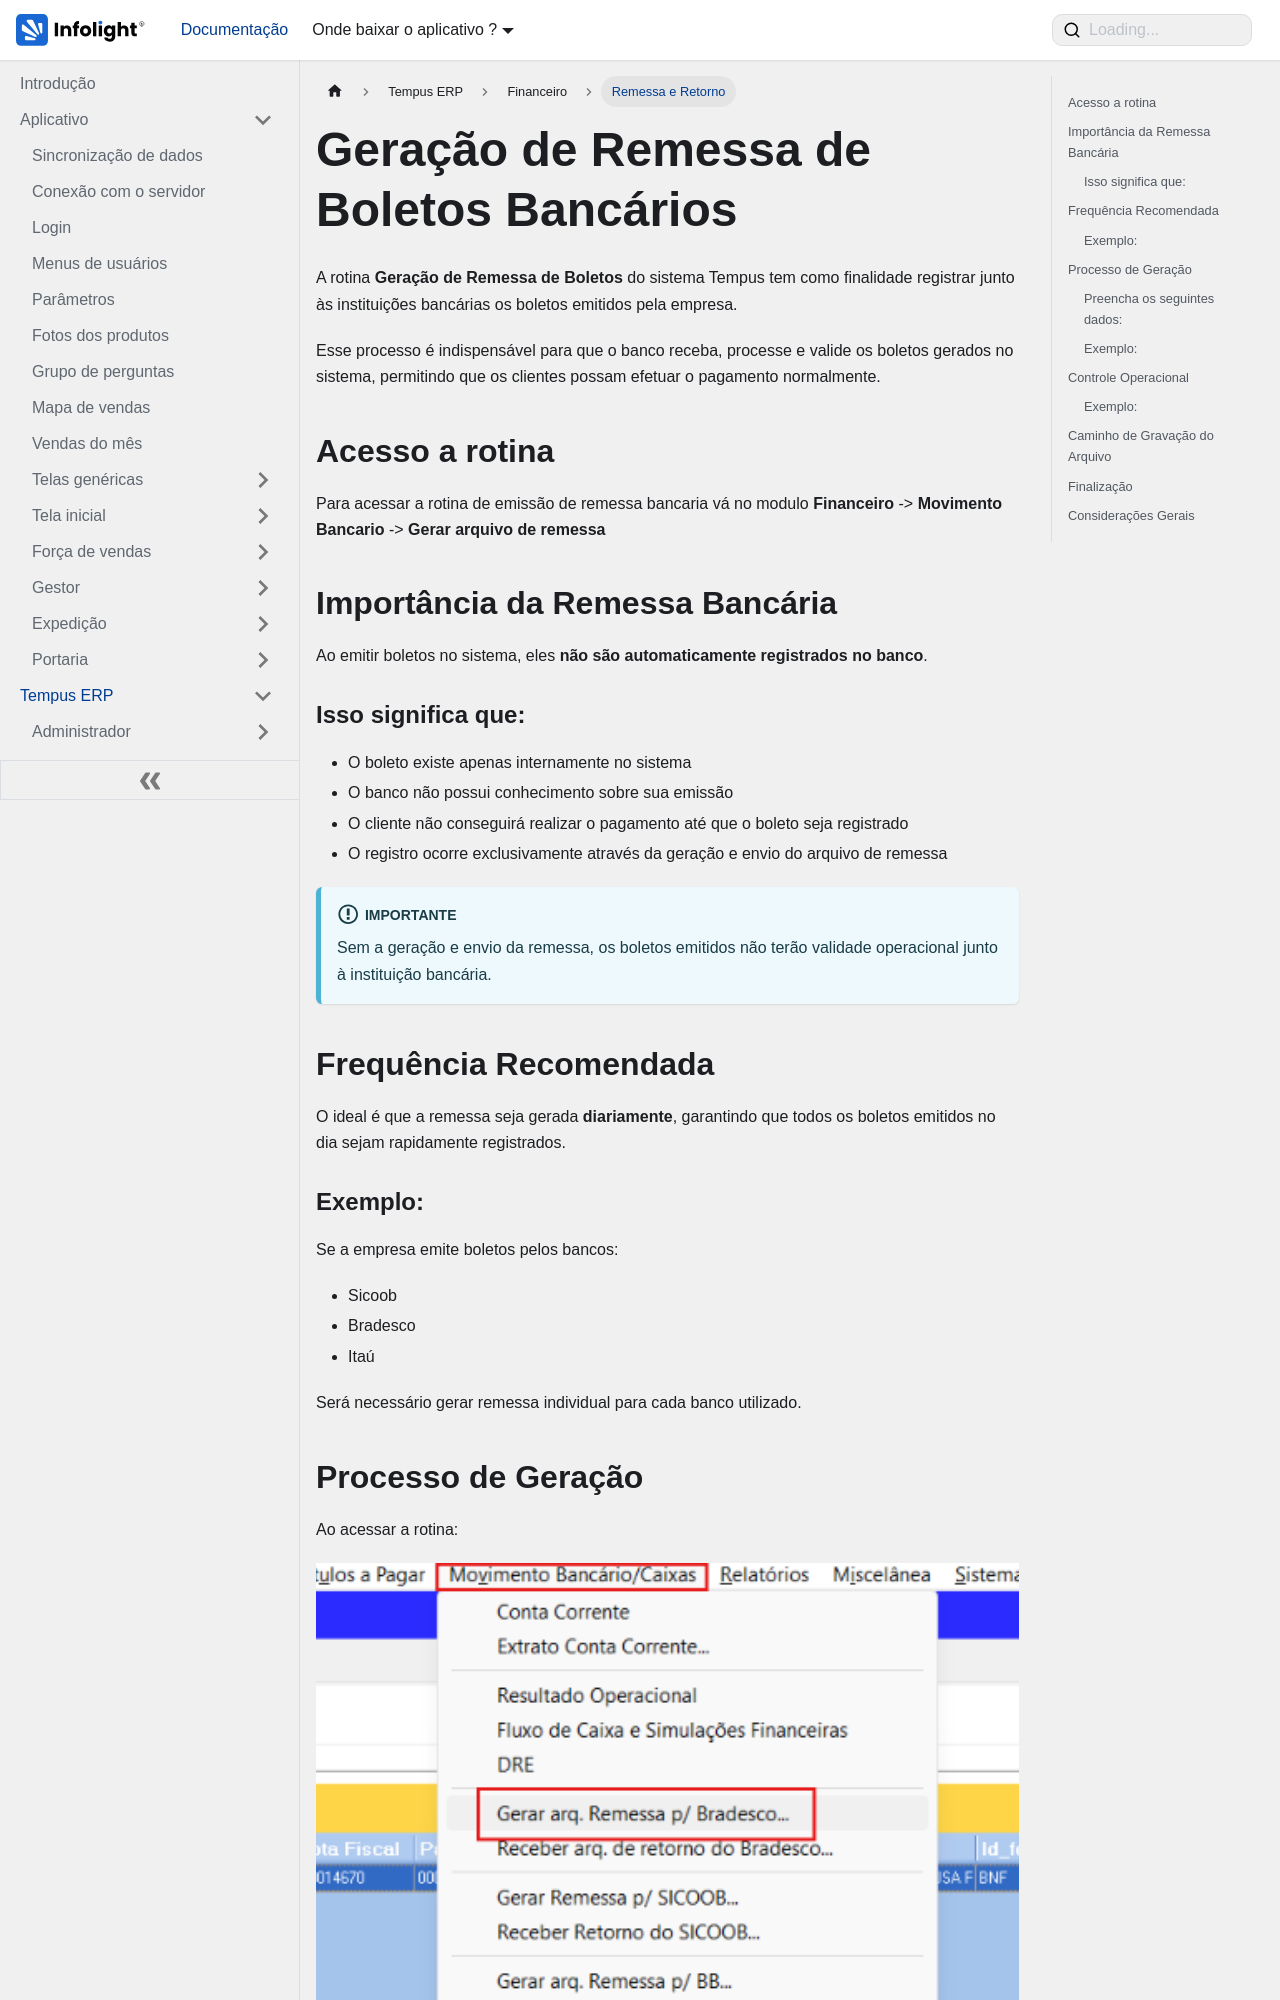

repository: Dev-Infolight/app-infolight-docs · page: docs/TempusERP/Financeiro/remessa-e-retorno.html · generator: docusaurus

---
sidebar_position: 2
sidebar_label: "Remessa e Retorno"
title: "Remessa e Retorno"
---
import remessa from "@site/static/img/erp/remessa/remessa.png";
import ZoomableImage from "@site/src/components/ZoomableImage";


# Geração de Remessa de Boletos Bancários

A rotina **Geração de Remessa de Boletos** do sistema Tempus tem como finalidade registrar junto às instituições bancárias os boletos emitidos pela empresa.

Esse processo é indispensável para que o banco receba, processe e valide os boletos gerados no sistema, permitindo que os clientes possam efetuar o pagamento normalmente.

## Acesso a rotina
Para acessar a rotina de emissão de remessa bancaria vá no modulo **Financeiro** -> **Movimento Bancario** -> **Gerar arquivo de remessa**

## Importância da Remessa Bancária

Ao emitir boletos no sistema, eles **não são automaticamente registrados no banco**.

### Isso significa que:

- O boleto existe apenas internamente no sistema
- O banco não possui conhecimento sobre sua emissão
- O cliente não conseguirá realizar o pagamento até que o boleto seja registrado
- O registro ocorre exclusivamente através da geração e envio do arquivo de remessa

:::info[IMPORTANTE]
Sem a geração e envio da remessa, os boletos emitidos não terão validade operacional junto à instituição bancária.
:::

## Frequência Recomendada

O ideal é que a remessa seja gerada **diariamente**, garantindo que todos os boletos emitidos no dia sejam rapidamente registrados.
